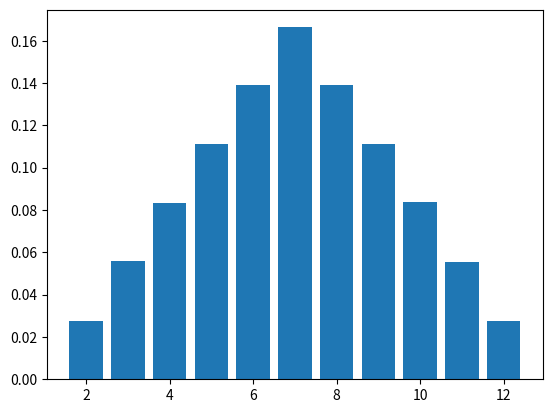

This chart was generated by the following Python code:
import random
from collections import defaultdict

import matplotlib.pyplot as plt

nums = 1_000_000

counts = defaultdict(int)

for _ in range(nums):
    dice1 = random.randint(1, 6)
    dice2 = random.randint(1, 6)
    dices = dice1 + dice2
    counts[dices] += 1

probabilities = {key: count / nums for key, count in counts.items()}
print(probabilities)

# відсортовуємо словник з вірогідностями за ключем для виведення впорядкованої таблиці
sorted_probabilities = dict(sorted(probabilities.items()))

print("Dice | Probability")
print("-----|------------")
for dice, prob in sorted_probabilities.items():
    print(f"{dice: <4} | {prob:.2%}")


plt.bar(probabilities.keys(), probabilities.values())  # noqa
plt.show()
